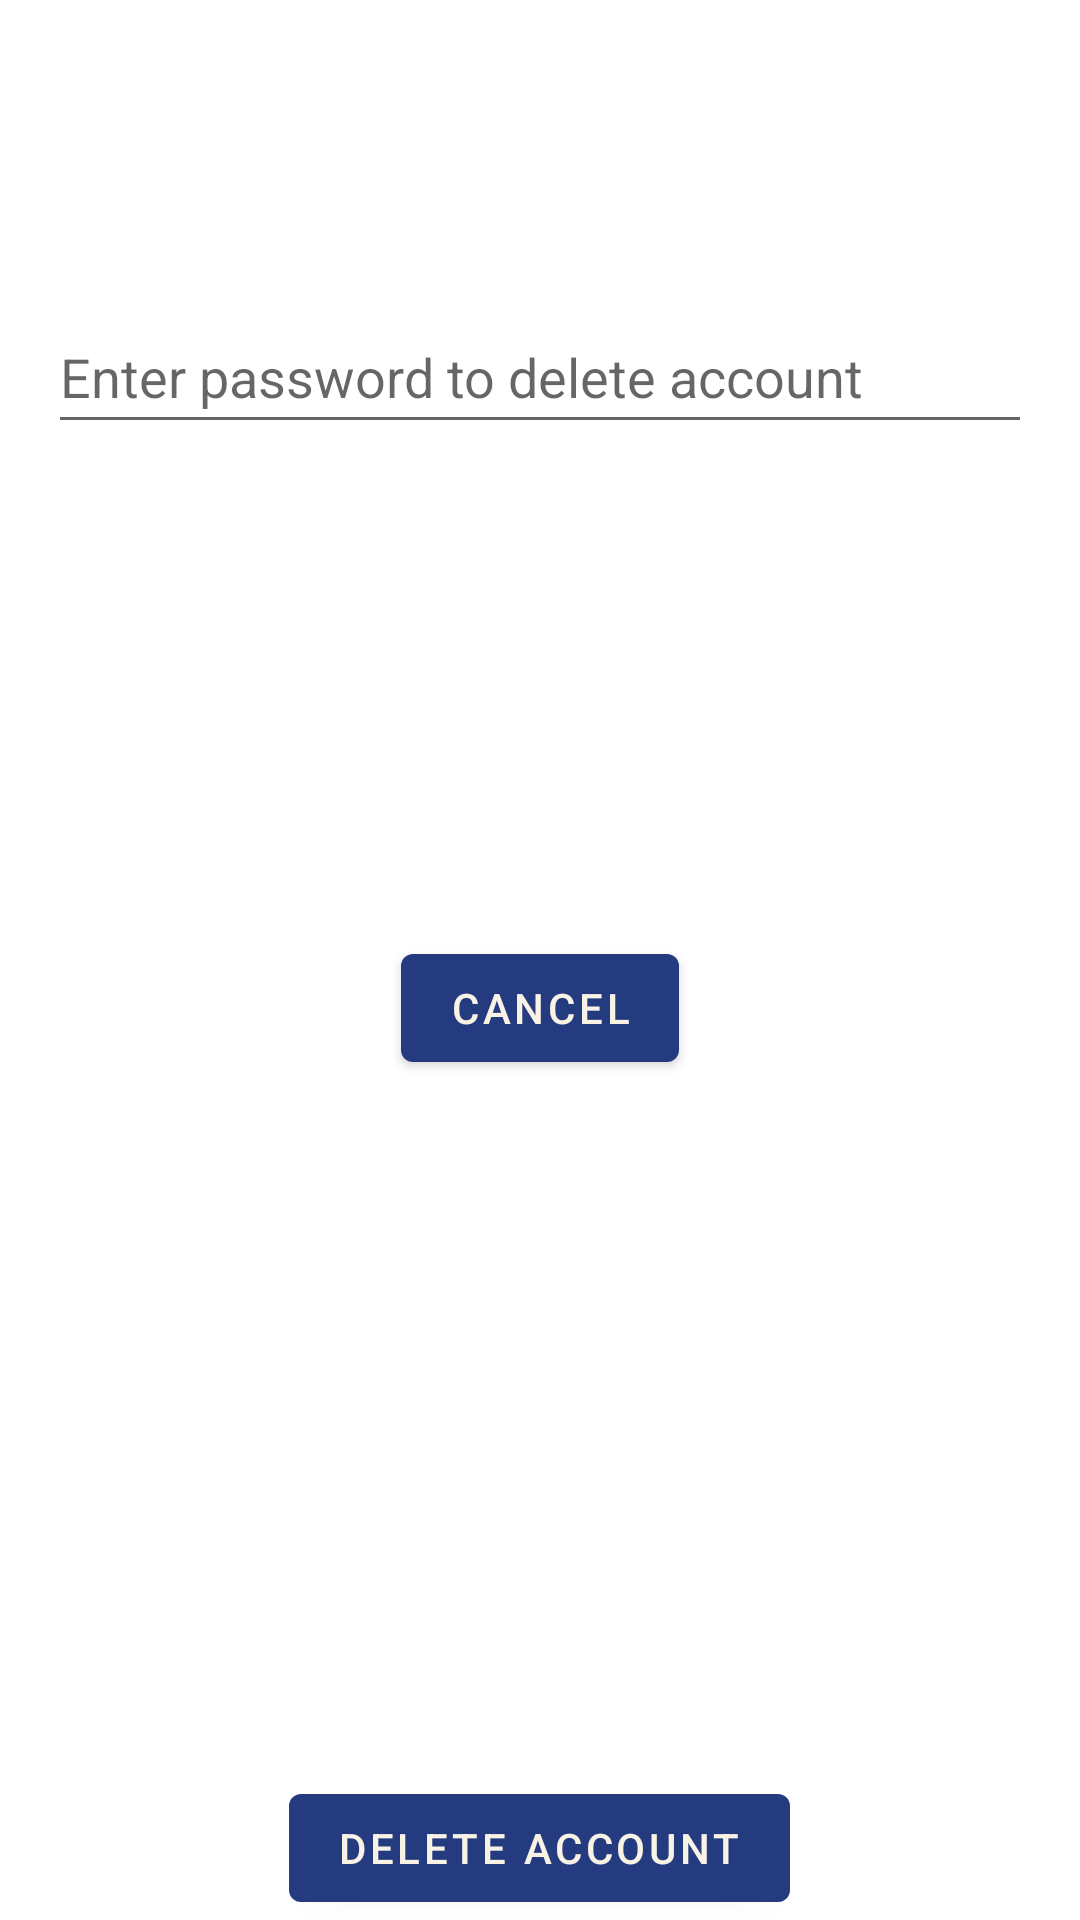

Layout XML and referenced resources for this Android screen:
<!-- AndroidManifest.xml: activity theme Theme.ToDoApp.NoActionBar -->
<!-- res/layout/activity_settings.xml -->
<RelativeLayout xmlns:android="http://schemas.android.com/apk/res/android"
    android:layout_width="match_parent"
    android:layout_height="wrap_content">

    <EditText
        android:id="@+id/deleteAccText"
        android:layout_width="match_parent"
        android:layout_height="wrap_content"
        android:layout_marginLeft="16dp"
        android:layout_marginTop="100dp"
        android:layout_marginRight="16dp"
        android:layout_centerHorizontal="true"
        android:hint="Enter password to delete account"
        android:minHeight="48dp"
        />

    <Button
        android:id="@+id/deleteAcc"
        android:layout_width="wrap_content"
        android:layout_height="wrap_content"
        android:text="Delete Account"
        android:layout_centerVertical="true"
        android:layout_alignParentBottom="true"

        android:layout_centerHorizontal="true"

        />

    <Button
        android:id="@+id/cancel"
        android:layout_width="wrap_content"
        android:layout_height="wrap_content"
        android:text="cancel"
        android:layout_centerHorizontal="true"
        android:layout_marginBottom="280dp"
        android:layout_alignBottom="@id/deleteAcc"/>


</RelativeLayout>
<!-- resources referenced by this layout -->
<resources>
  <style name="Theme.ToDoApp.NoActionBar">
          <item name="windowActionBar">false</item>
          <item name="windowNoTitle">true</item>
      </style>
</resources>
